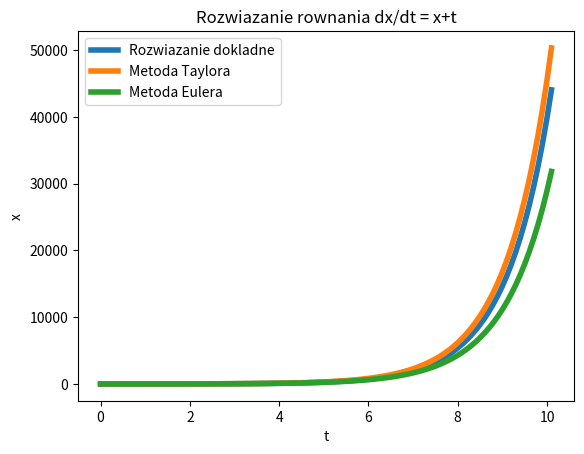

Here is the Python script that generated this plot:
# [redacted]

import matplotlib.pylab as plt
import math
import numpy as np

def f(t, x):
    return t + x

def df_dt(t, x):
    return 1 + 1 * (t + x)

def taylor(h, t_0, x_0, t_max):
    t_n=[t_0]
    x_n=[x_0]
    while t_n[-1] < t_max:
        t_n.append(t_n[-1] + h)
        x_n.append(x_n[-1] + f(t_n[-1], x_n[-1])*h + ((h**2)/2)*df_dt(t_n[-1], x_n[-1]))
    return t_n, x_n

def euler(h, t_0, x_0, t_max):
    t_n=[t_0]
    x_n=[x_0]
    while t_n[-1] < t_max:
        t_n.append(t_n[-1]+h)
        x_n.append(x_n[-1]+f(t_n[-1], x_n[-1])*h)
    return t_n, x_n

def roz_analityczne(h, t_0, x_0, t_max):
    t=[t_0]
    x_d=[x_0]
    while t[-1] < t_max:
        x_d.append(x_0*math.exp(t[-1]) - t[-1] - 1 + math.exp(t[-1]))
        t.append(t[-1]+h)
    return t, x_d


h, t_0, x_0, t_max = 0.1, 0, 1, 10
t, x_d = roz_analityczne(h, t_0, x_0, t_max)
t1_n, x1_n = taylor(h, t_0, x_0, t_max)
t2_n, x2_n = euler(h, t_0, x_0, t_max)

plt.plot(t, x_d, label="Rozwiazanie dokladne", linewidth=4)
plt.plot(t1_n, x1_n, label="Metoda Taylora", linewidth=4)
plt.plot(t2_n, x2_n, label="Metoda Eulera", linewidth=4)
plt.title("Rozwiazanie rownania dx/dt = x+t")
plt.xlabel("t")
plt.ylabel("x")
plt.legend()
plt.show()